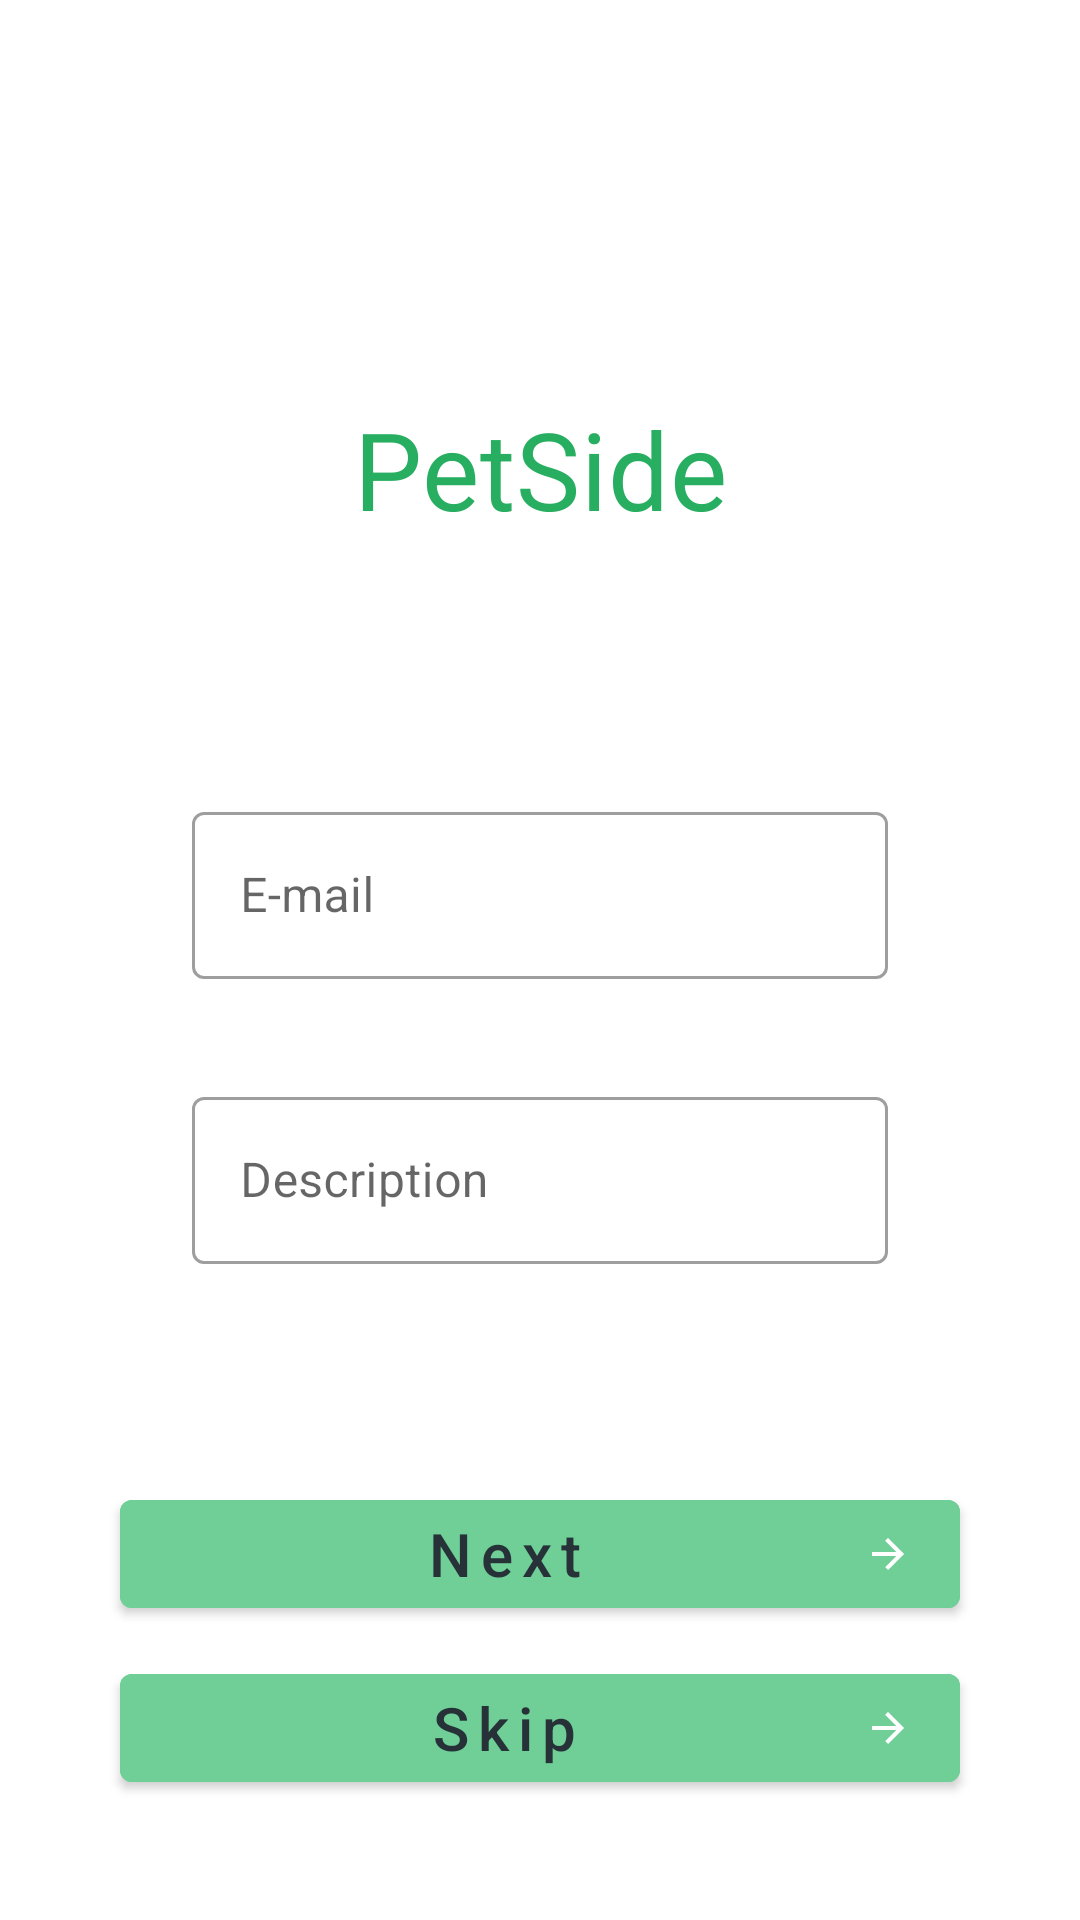

Layout XML and referenced resources for this Android screen:
<!-- AndroidManifest.xml: application theme Theme.PetSide -->
<!-- res/layout/fragment_auth.xml -->
<?xml version="1.0" encoding="utf-8"?>
<androidx.constraintlayout.widget.ConstraintLayout xmlns:android="http://schemas.android.com/apk/res/android"
    xmlns:tools="http://schemas.android.com/tools"
    xmlns:app="http://schemas.android.com/apk/res-auto"
    android:layout_width="match_parent"
    android:layout_height="match_parent"
    tools:context=".view.AuthFragment">

    <TextView
        android:id="@+id/textView"
        android:layout_width="wrap_content"
        android:layout_height="wrap_content"
        android:layout_marginTop="132dp"
        android:letterSpacing="0.01"
        android:text="@string/petside"
        android:textColor="@color/green2"
        android:textSize="36sp"
        app:layout_constraintEnd_toEndOf="parent"
        app:layout_constraintStart_toStartOf="parent"
        app:layout_constraintTop_toTopOf="parent" />

    <com.google.android.material.textfield.TextInputLayout
        style="@style/Widget.MaterialComponents.TextInputLayout.OutlinedBox"
        android:id="@+id/emailInputBox"
        android:layout_width="0dp"
        android:layout_height="wrap_content"
        android:layout_marginStart="64dp"
        android:layout_marginTop="85dp"
        android:layout_marginEnd="64dp"
        app:layout_constraintEnd_toEndOf="parent"
        app:layout_constraintStart_toStartOf="parent"
        app:layout_constraintTop_toBottomOf="@+id/textView"
        app:boxStrokeErrorColor="@color/red"
        android:hint="@string/email">

        <com.google.android.material.textfield.TextInputEditText
            android:id="@+id/emailInput"
            android:layout_width="match_parent"
            android:layout_height="wrap_content"
            />

    </com.google.android.material.textfield.TextInputLayout>

    <com.google.android.material.textfield.TextInputLayout
        style="@style/Widget.MaterialComponents.TextInputLayout.OutlinedBox"
        android:id="@+id/descriptionInputBox"
        android:layout_width="0dp"
        android:layout_height="wrap_content"
        android:layout_marginStart="64dp"
        android:layout_marginTop="34dp"
        android:layout_marginEnd="64dp"
        app:layout_constraintEnd_toEndOf="parent"
        app:layout_constraintStart_toStartOf="parent"
        app:layout_constraintTop_toBottomOf="@+id/emailInputBox"
        app:boxStrokeErrorColor="@color/red"
        android:hint="@string/description">

        <com.google.android.material.textfield.TextInputEditText
            android:id="@+id/descriptionInput"
            android:layout_width="match_parent"
            android:layout_height="wrap_content"
            />

    </com.google.android.material.textfield.TextInputLayout>

    <ProgressBar
        android:id="@+id/progressBar"
        android:layout_width="wrap_content"
        android:layout_height="wrap_content"
        android:layout_marginBottom="64dp"
        app:layout_constraintBottom_toBottomOf="parent"
        app:layout_constraintEnd_toEndOf="parent"
        app:layout_constraintHorizontal_bias="0.498"
        app:layout_constraintStart_toStartOf="parent" />

    <LinearLayout
        android:id="@+id/buttonContainer"
        android:layout_width="0dp"
        android:layout_height="wrap_content"
        android:orientation="vertical"
        app:layout_constraintBottom_toBottomOf="parent"
        app:layout_constraintEnd_toEndOf="parent"
        app:layout_constraintStart_toStartOf="parent">

        <com.google.android.material.button.MaterialButton
            android:id="@+id/buttonNext"
            android:layout_width="match_parent"
            android:layout_height="48dp"
            android:layout_marginStart="40dp"
            android:layout_marginEnd="40dp"
            android:layout_marginBottom="10dp"
            android:backgroundTint="@color/green3"
            android:letterSpacing="0.15"
            android:text="@string/next"
            android:textAlignment="center"
            android:textAllCaps="false"
            android:textColor="@color/light_dark"
            android:textFontWeight="600"
            android:textSize="20sp"
            app:icon="@drawable/baseline_arrow_forward_24"
            app:iconGravity="end"
            app:iconTint="@color/white"
            app:layout_constraintBottom_toTopOf="@id/buttonSkip"
            app:layout_constraintEnd_toEndOf="parent"
            app:layout_constraintStart_toStartOf="parent"/>

        <com.google.android.material.button.MaterialButton
            android:id="@+id/buttonSkip"
            android:layout_width="match_parent"
            android:layout_height="48dp"
            android:layout_marginStart="40dp"
            android:layout_marginEnd="40dp"
            android:layout_marginBottom="40dp"
            android:backgroundTint="@color/green3"
            android:letterSpacing="0.15"
            android:text="@string/skip"
            android:textAlignment="center"
            android:textAllCaps="false"
            android:textColor="@color/light_dark"
            android:textFontWeight="600"
            android:textSize="20sp"
            app:icon="@drawable/baseline_arrow_forward_24"
            app:iconGravity="end"
            app:iconTint="@color/white"
            app:layout_constraintBottom_toBottomOf="parent"
            app:layout_constraintEnd_toEndOf="parent"
            app:layout_constraintStart_toStartOf="parent"/>
    </LinearLayout>

</androidx.constraintlayout.widget.ConstraintLayout>
<!-- resources referenced by this layout -->
<resources>
  <color name="green2">#27AE60</color>
  <color name="green3">#6FCF97</color>
  <color name="light_dark">#263238</color>
  <color name="red">#EB5757</color>
  <color name="white">#FFFFFFFF</color>
  <!-- drawable baseline_arrow_forward_24 (drawable) -->
  <vector android:autoMirrored="true" android:height="16dp"
      android:tint="#FFFFFF" android:viewportHeight="24"
      android:viewportWidth="24" android:width="16dp" xmlns:android="http://schemas.android.com/apk/res/android">
      <path android:fillColor="@android:color/white" android:pathData="M12,4l-1.41,1.41L16.17,11H4v2h12.17l-5.58,5.59L12,20l8,-8z"/>
  </vector>
  <string name="description">Description</string>
  <string name="email">E-mail</string>
  <string name="next">Next</string>
  <string name="petside">PetSide</string>
  <string name="skip">Skip</string>
  <style name="Theme.PetSide" parent="Theme.MaterialComponents.Light.NoActionBar">
          
          <item name="colorPrimary">@color/green1</item>
          <item name="colorPrimaryVariant">@color/black</item>
          <item name="colorOnPrimary">@color/white</item>
          
          <item name="colorSecondary">@color/teal_200</item>
          <item name="colorSecondaryVariant">@color/teal_700</item>
          <item name="colorOnSecondary">@color/black</item>
          
          <item name="android:statusBarColor">?attr/colorPrimaryVariant</item>
          
          <item name="textInputStyle">@style/Widget.MaterialComponents.TextInputLayout.OutlinedBox</item>
      </style>
  <color name="green1">#1BB55C</color>
  <color name="black">#FF000000</color>
  <color name="teal_200">#FF03DAC5</color>
  <color name="teal_700">#FF018786</color>
</resources>
